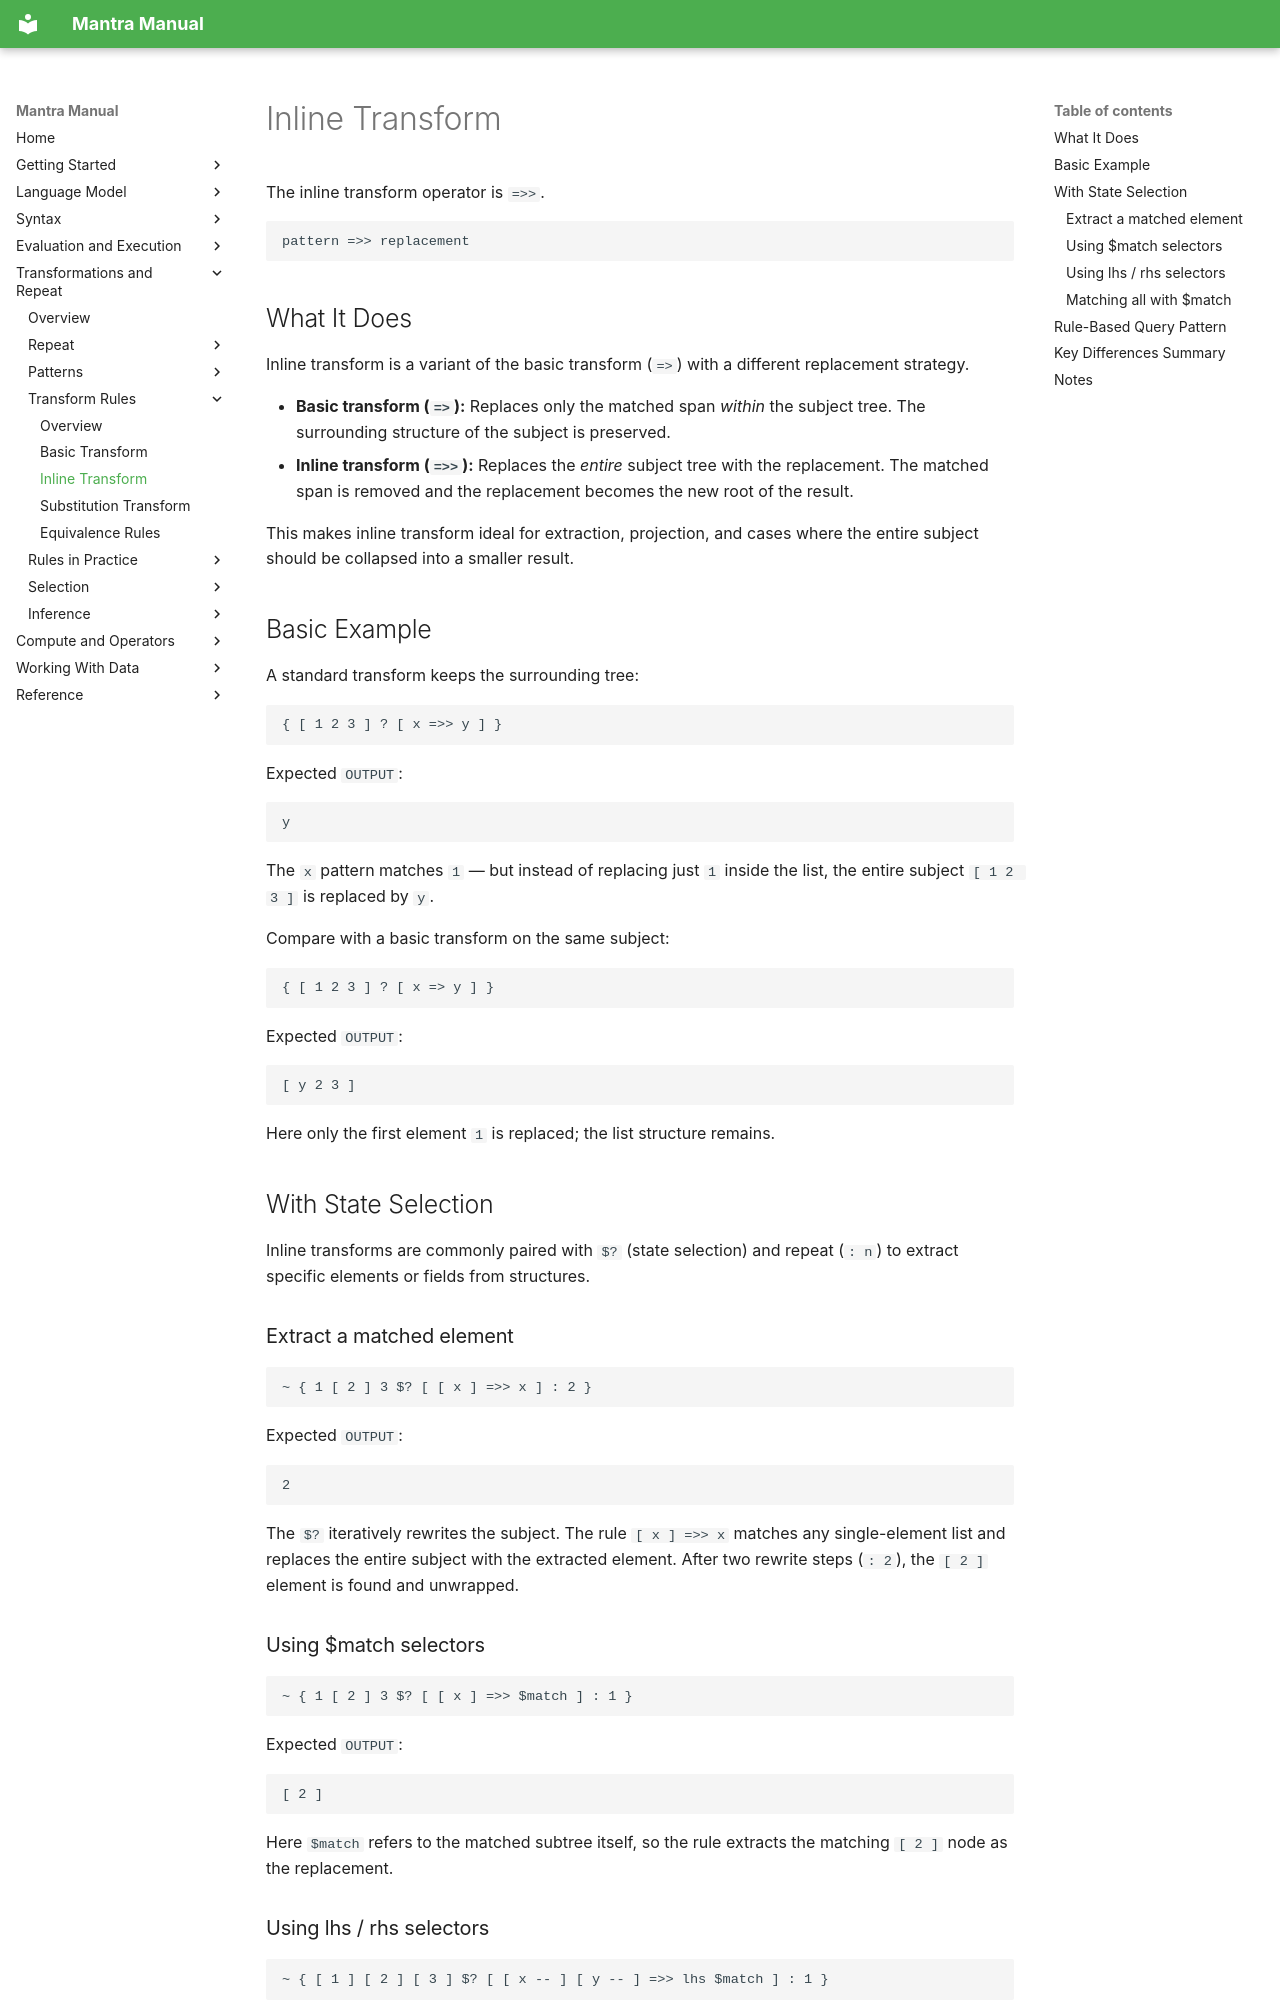

repository: longknot/mantra · page: transformations/transform-rules/inline-transform/index.html · generator: mkdocs

# Inline Transform

The inline transform operator is `=>>`.

```mantra
pattern =>> replacement
```

## What It Does

Inline transform is a variant of the basic transform (`=>`) with a
different replacement strategy.

- **Basic transform (`=>`):** Replaces only the matched span *within* the
  subject tree. The surrounding structure of the subject is preserved.
- **Inline transform (`=>>`):** Replaces the *entire* subject tree with
  the replacement. The matched span is removed and the replacement becomes
  the new root of the result.

This makes inline transform ideal for extraction, projection, and cases
where the entire subject should be collapsed into a smaller result.

## Basic Example

A standard transform keeps the surrounding tree:

```mantra
{ [ 1 2 3 ] ? [ x =>> y ] }
```

Expected `OUTPUT`:

```text
y
```

The `x` pattern matches `1` — but instead of replacing just `1` inside
the list, the entire subject `[ 1 2 3 ]` is replaced by `y`.

Compare with a basic transform on the same subject:

```mantra
{ [ 1 2 3 ] ? [ x => y ] }
```

Expected `OUTPUT`:

```text
[ y 2 3 ]
```

Here only the first element `1` is replaced; the list structure remains.

## With State Selection

Inline transforms are commonly paired with `$?` (state selection) and
repeat (`: n`) to extract specific elements or fields from structures.

### Extract a matched element

```mantra
~ { 1 [ 2 ] 3 $? [ [ x ] =>> x ] : 2 }
```

Expected `OUTPUT`:

```text
2
```

The `$?` iteratively rewrites the subject. The rule `[ x ] =>> x` matches
any single-element list and replaces the entire subject with the extracted
element. After two rewrite steps (`: 2`), the `[ 2 ]` element is found
and unwrapped.

### Using $match selectors

```mantra
~ { 1 [ 2 ] 3 $? [ [ x ] =>> $match ] : 1 }
```

Expected `OUTPUT`:

```text
[ 2 ]
```

Here `$match` refers to the matched subtree itself, so the rule extracts
the matching `[ 2 ]` node as the replacement.
